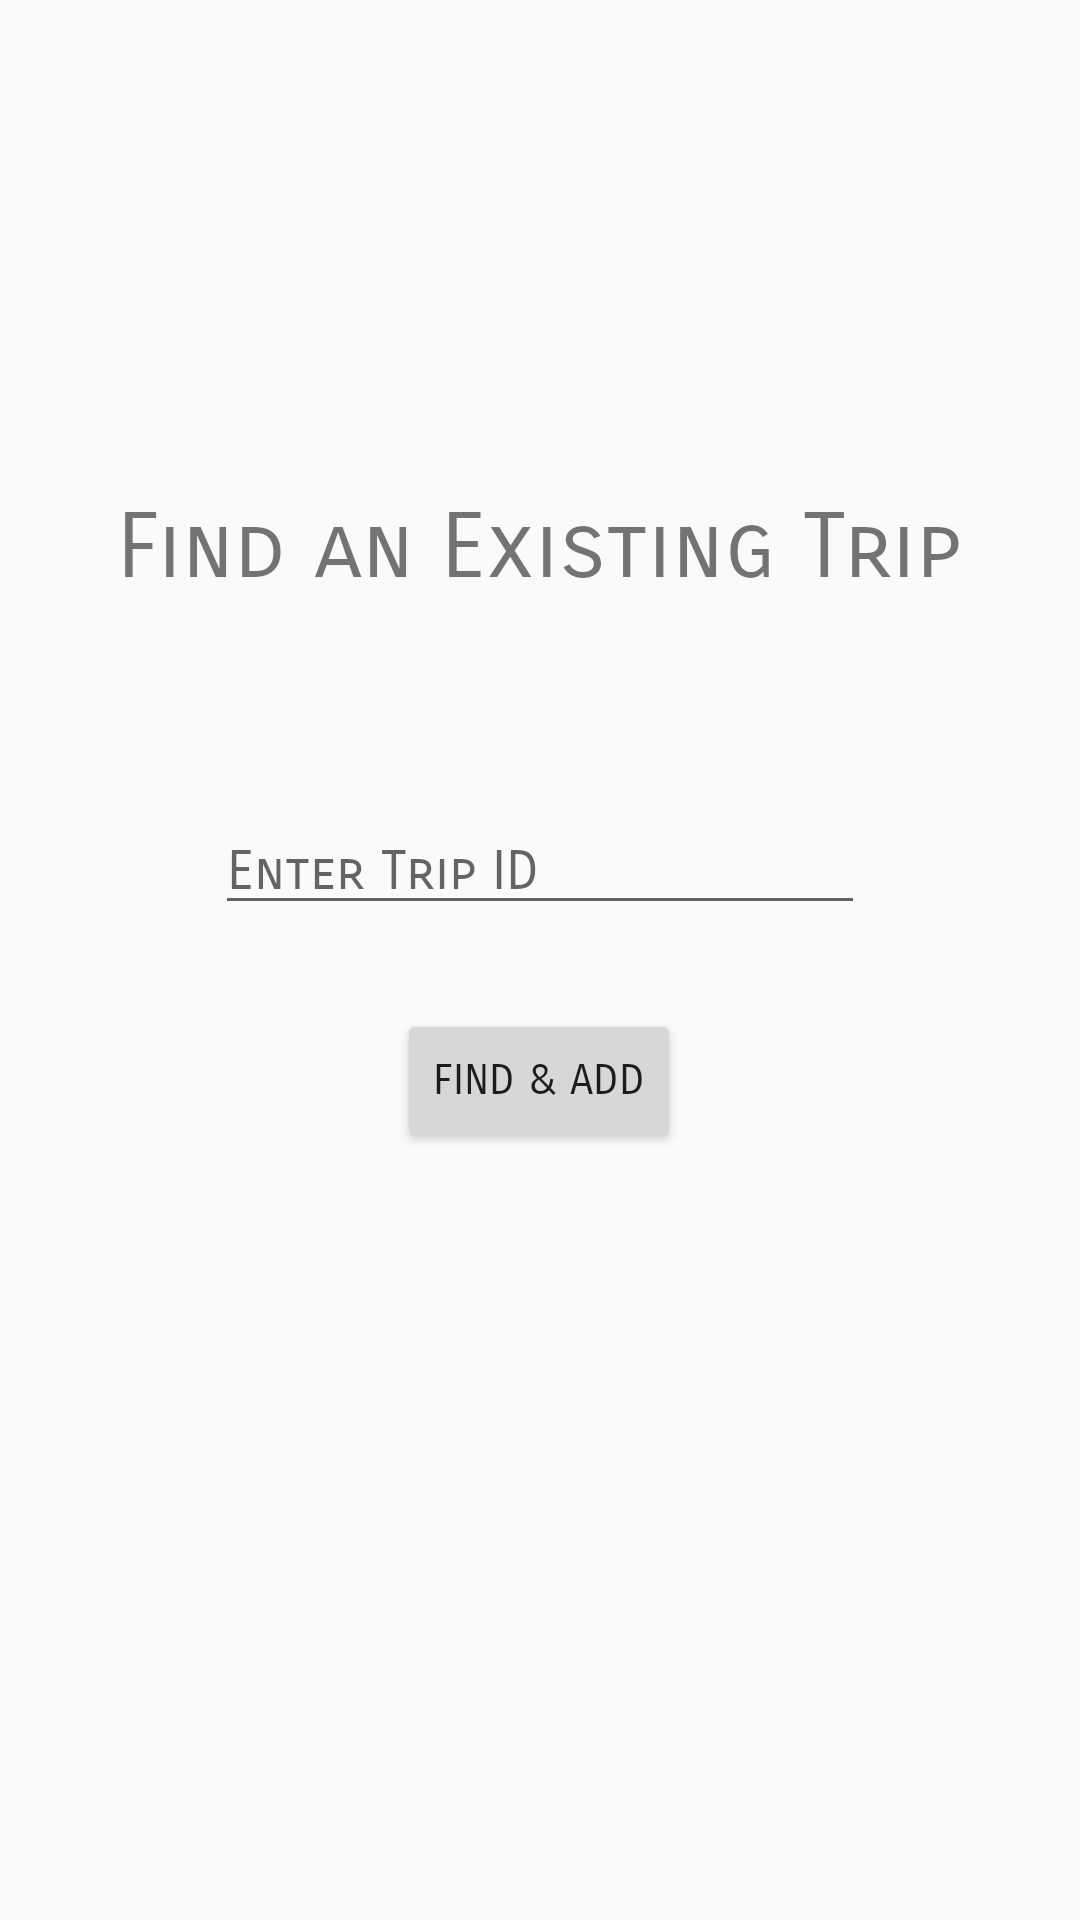

Layout XML and referenced resources for this Android screen:
<!-- AndroidManifest.xml: application theme AppTheme -->
<!-- res/layout/activity_find_trip.xml -->
<?xml version="1.0" encoding="utf-8"?>
<androidx.constraintlayout.widget.ConstraintLayout xmlns:android="http://schemas.android.com/apk/res/android"
    xmlns:app="http://schemas.android.com/apk/res-auto"
    xmlns:tools="http://schemas.android.com/tools"
    android:layout_width="match_parent"
    android:layout_height="match_parent"
    tools:context=".FindTripActivity">

    <TextView
        android:id="@+id/findTripTitle"
        android:layout_width="wrap_content"
        android:layout_height="wrap_content"
        android:layout_marginStart="8dp"
        android:layout_marginTop="8dp"
        android:layout_marginEnd="8dp"
        android:layout_marginBottom="8dp"
        android:text="Find an Existing Trip"
        android:textAlignment="center"
        android:textSize="30sp"
        app:layout_constraintBottom_toTopOf="@+id/enter_trip_id_find"
        app:layout_constraintEnd_toEndOf="parent"
        app:layout_constraintHorizontal_bias="0.495"
        app:layout_constraintStart_toStartOf="parent"
        app:layout_constraintTop_toTopOf="parent"
        app:layout_constraintVertical_bias="0.72" />

    <EditText
        android:id="@+id/enter_trip_id_find"
        android:layout_width="wrap_content"
        android:layout_height="wrap_content"
        android:layout_marginStart="8dp"
        android:layout_marginTop="8dp"
        android:layout_marginEnd="8dp"
        android:layout_marginBottom="8dp"
        android:ems="10"
        android:hint="Enter Trip ID"
        android:inputType="textPersonName"
        app:layout_constraintBottom_toBottomOf="parent"
        app:layout_constraintEnd_toEndOf="parent"
        app:layout_constraintStart_toStartOf="parent"
        app:layout_constraintTop_toTopOf="parent"
        app:layout_constraintVertical_bias="0.447" />

    <Button
        android:id="@+id/find_button"
        android:layout_width="wrap_content"
        android:layout_height="wrap_content"
        android:layout_marginStart="8dp"
        android:layout_marginTop="28dp"
        android:layout_marginEnd="8dp"
        android:text="Find &amp; Add"
        app:layout_constraintEnd_toEndOf="parent"
        app:layout_constraintHorizontal_bias="0.498"
        app:layout_constraintStart_toStartOf="parent"
        app:layout_constraintTop_toBottomOf="@+id/enter_trip_id_find" />

    <ProgressBar
        android:id="@+id/progressBarFindTrip"
        style="?android:attr/progressBarStyle"
        android:layout_width="wrap_content"
        android:layout_height="wrap_content"
        android:layout_marginStart="8dp"
        android:layout_marginTop="64dp"
        android:layout_marginEnd="8dp"
        android:layout_marginBottom="8dp"
        android:visibility="invisible"
        app:layout_constraintBottom_toBottomOf="parent"
        app:layout_constraintEnd_toEndOf="parent"
        app:layout_constraintHorizontal_bias="0.498"
        app:layout_constraintStart_toStartOf="parent"
        app:layout_constraintTop_toBottomOf="@+id/find_button"
        app:layout_constraintVertical_bias="0.0" />

</androidx.constraintlayout.widget.ConstraintLayout>
<!-- resources referenced by this layout -->
<resources>
  <style name="AppTheme" parent="Theme.AppCompat.Light.DarkActionBar">
          
  
          <item name="colorPrimary">@color/colorAccent</item>
          <item name="colorPrimaryDark">@color/colorPrimaryDark</item>
          <item name="colorAccent">@color/colorAccent</item>
          <item name="android:fontFamily">sans-serif-smallcaps</item>
      </style>
  <color name="colorAccent">#D81B60</color>
  <color name="colorPrimaryDark">#00574B</color>
</resources>
